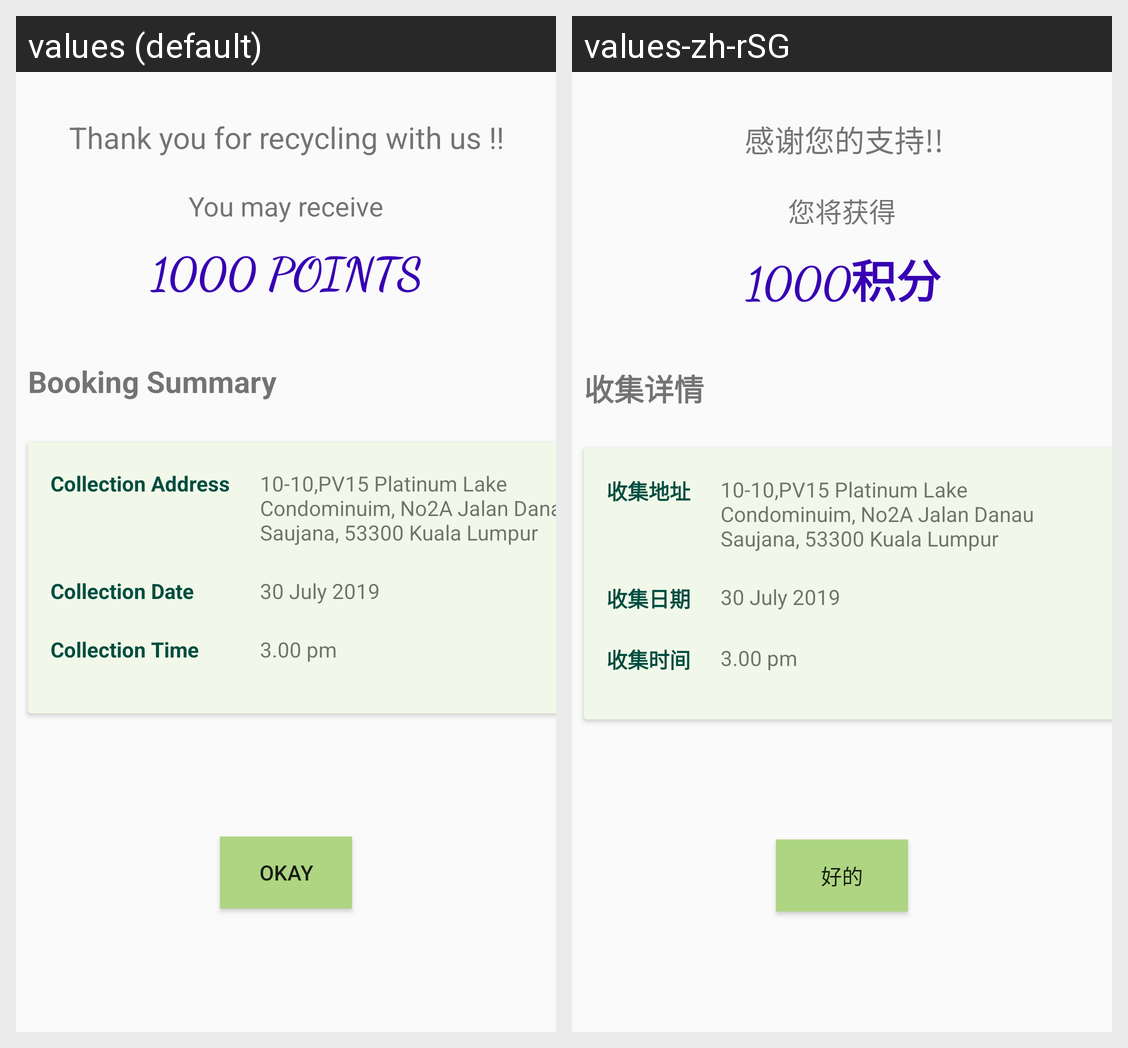

Translations of the strings shown on this Android screen, per locale in the grid:
Android screen res/layout/activity_confirm.xml rendered under 2 locales, left to right: values (default), values-zh-rSG. Device: Nexus 5 (rendered at 1080×1920; each locale shown at half size, 540×960, under a caption strip naming it); theme AppTheme.
Strings drawn on this screen, with the default value and each locale's value (text and hints the layout hard-codes, and strings that could not be matched under every locale, appear in the picture but are not listed):

thanksMsg
  values: Thank you for recycling with us !!
  values-zh-rSG: 感谢您的支持!!

receiveMsg
  values: You may receive
  values-zh-rSG: 您将获得

pointsReceived
  values: 1000 POINTS
  values-zh-rSG: 1000积分

lblColAddress
  values: Collection Address
  values-zh-rSG: 收集地址

lblColDate
  values: Collection Date
  values-zh-rSG: 收集日期

lblColTime
  values: Collection Time
  values-zh-rSG: 收集时间

btn_okay
  values: Okay
  values-zh-rSG: 好的

BookingSummary
  values: Booking Summary
  values-zh-rSG: 收集详情
